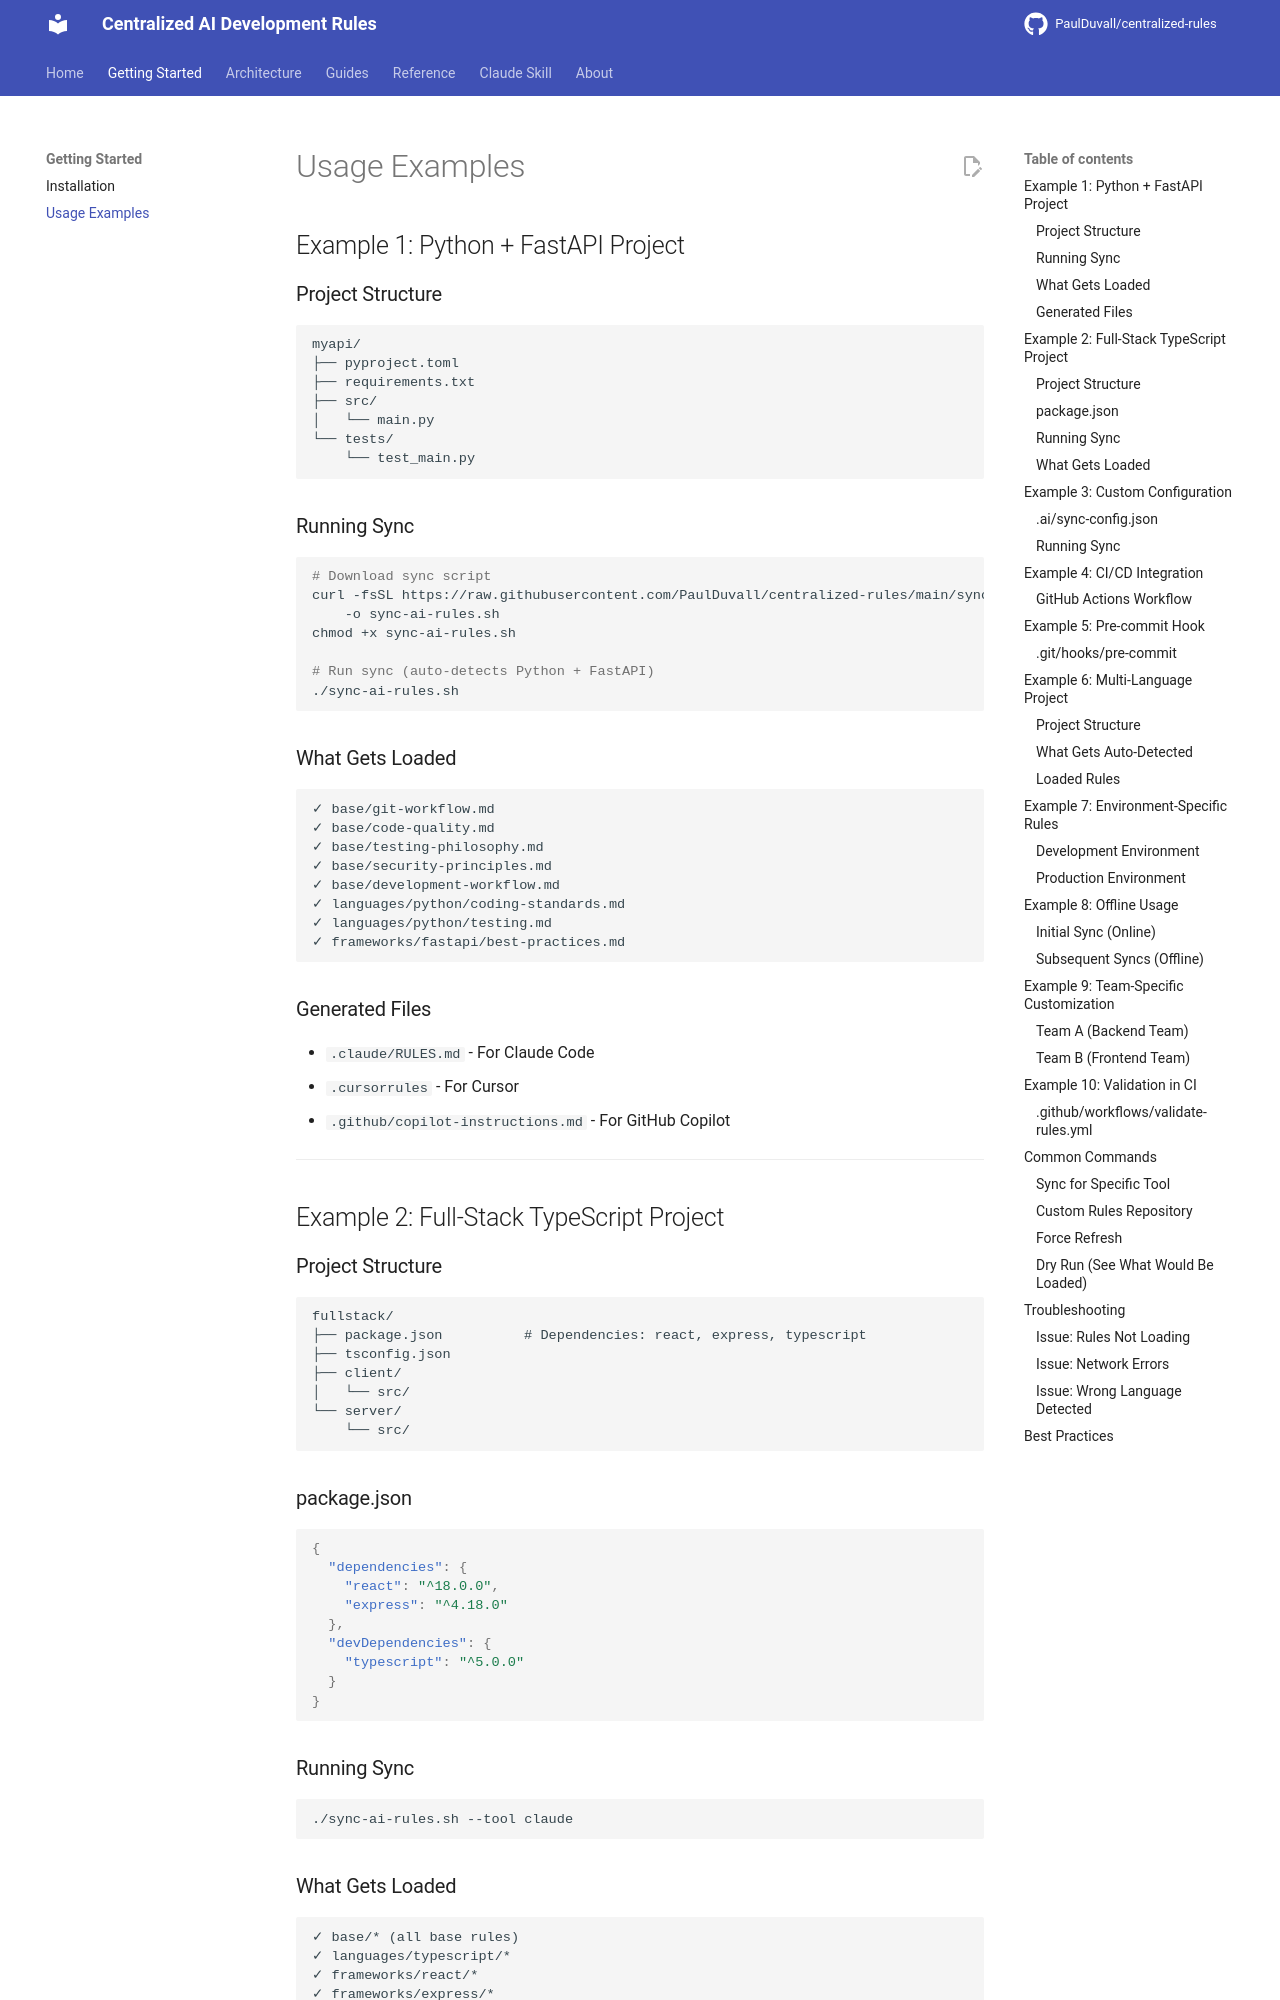

repository: PaulDuvall/centralized-rules · page: examples/USAGE_EXAMPLES/index.html · generator: mkdocs

# Usage Examples

## Example 1: Python + FastAPI Project

### Project Structure

```
myapi/
├── pyproject.toml
├── requirements.txt
├── src/
│   └── main.py
└── tests/
    └── test_main.py
```

### Running Sync

```bash
# Download sync script
curl -fsSL https://raw.githubusercontent.com/PaulDuvall/centralized-rules/main/sync-ai-rules.sh \
    -o sync-ai-rules.sh
chmod +x sync-ai-rules.sh

# Run sync (auto-detects Python + FastAPI)
./sync-ai-rules.sh
```

### What Gets Loaded

```
✓ base/git-workflow.md
✓ base/code-quality.md
✓ base/testing-philosophy.md
✓ base/security-principles.md
✓ base/development-workflow.md
✓ languages/python/coding-standards.md
✓ languages/python/testing.md
✓ frameworks/fastapi/best-practices.md
```

### Generated Files

- `.claude/RULES.md` - For Claude Code
- `.cursorrules` - For Cursor
- `.github/copilot-instructions.md` - For GitHub Copilot

---

## Example 2: Full-Stack TypeScript Project

### Project Structure

```
fullstack/
├── package.json          # Dependencies: react, express, typescript
├── tsconfig.json
├── client/
│   └── src/
└── server/
    └── src/
```

### package.json

```json
{
  "dependencies": {
    "react": "^18.0.0",
    "express": "^4.18.0"
  },
  "devDependencies": {
    "typescript": "^5.0.0"
  }
}
```

### Running Sync

```bash
./sync-ai-rules.sh --tool claude
```

### What Gets Loaded

```
✓ base/* (all base rules)
✓ languages/typescript/*
✓ frameworks/react/*
✓ frameworks/express/*
```

---

## Example 3: Custom Configuration
